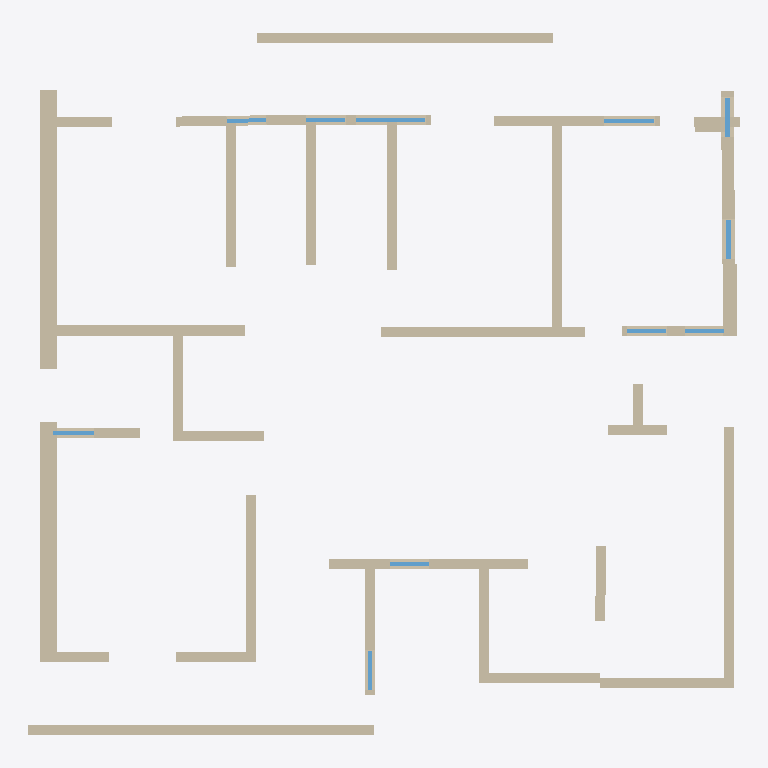
Plan cut of the same IFC building model at storey 'Ground Floor' (level 0.00 m, cut at 1.40 m), seen from above with north up, elements coloured by IFC class: 35 walls (beige), 12 windows (light blue). Cut surfaces are drawn darker.
Extent 7.1 m × 7.0 m × 3.0 m (x, y, z). Storeys (1): Ground Floor at 0.00 m. Elements (50): 35 IfcWall, 15 IfcWindow.

HEADER;
FILE_DESCRIPTION(('ViewDefinition [CoordinationView]'),'2;1');
FILE_NAME('','2026-09-28T13:18:10',(''),(''),'IfcOpenShell 0.8.5-1c5b825','IfcOpenShell 0.8.5-1c5b825','');
FILE_SCHEMA(('IFC4'));
ENDSEC;
DATA;
#12=IFCPROJECT('002XDxl51Bivy_x_YNtOyV',#5,'HCI floor_plan_3_4bhk_complex',$,$,$,$,(#10),#7);
#14=IFCSITE('29KJ_Q2EX6mx1iIJC54yW0',$,'Site',$,$,#13,$,$,$,$,$,$,$,$);
#16=IFCBUILDING('1dyu9pWwb3Nebqa6tXbQ6D',$,'Building',$,$,#15,$,$,$,$,$,$);
#18=IFCBUILDINGSTOREY('3KHZ_8HwT75wno1i74FfaX',$,'Ground Floor',$,$,#17,$,$,$,0.0);
#154=IFCWALL('1hgVDnxHb7ovqUFmbkBoG4',#5,'w8',$,$,#153,#165,$,$);
#74=IFCWALL('3E5DIc6QzClvd8LiQLtZKM',#5,'w3',$,$,#73,#85,$,$);
#186=IFCWALL('2UUd3imYP8QOUt$6wQIcBE',#5,'w10',$,$,#185,#197,$,$);
#442=IFCWALL('1k_dfXmzL9ZPm7roZvMTSy',#5,'w31',$,$,#441,#453,$,$);
#266=IFCWALL('0Vfln1YN9FhuaP_adRY4V4',#5,'w16',$,$,#265,#277,$,$);
#202=IFCWALL('3O1RL$_N99b83it0EyvfPI',#5,'w11',$,$,#201,#213,$,$);
#570=IFCWALL('1wMjkzVfL8URr5BZnAEliC',#5,'w41',$,$,#569,#581,$,$);
#554=IFCWALL('0WskLLxz13xR5D_ElRVMCn',#5,'w38',$,$,#553,#565,$,$);
#490=IFCWALL('1lnFzWoXn65v3ClG$iGoWn',#5,'w34',$,$,#489,#501,$,$);
#42=IFCWALL('2lJjFD3oH9TA9yOPwiZzQC',#5,'w1',$,$,#41,#53,$,$);
#346=IFCWALL('3iKcTQNV1BzwkEzHZWLXkU',#5,'w22',$,$,#345,#357,$,$);
#234=IFCWALL('3dKTTZ_xv69hGu$NvQV5n3',#5,'w14',$,$,#233,#245,$,$);
#58=IFCWALL('16OcAmvA54dwL7HLvO7Siw',#5,'w2',$,$,#57,#69,$,$);
#298=IFCWALL('1H$bxza_574O8_R$mqu3Us',#5,'w18',$,$,#297,#309,$,$);
#314=IFCWALL('1d17LLne59Ygxtr885TQaT',#5,'w19',$,$,#313,#325,$,$);
#538=IFCWALL('2m0zLQuOT0Hx5cBdzqpwdy',#5,'w37',$,$,#537,#549,$,$);
#250=IFCWALL('2q2SdkR9rEkPhmk_KAFivu',#5,'w15',$,$,#249,#261,$,$);
#330=IFCWALL('2Q58UIkyH09xjkFQxoLREM',#5,'w20',$,$,#329,#341,$,$);
#522=IFCWALL('13hY7TwI11EuNoDe5kXK1x',#5,'w36',$,$,#521,#533,$,$);
#378=IFCWALL('2OXWB4YG5C5hgWF9Sy3B2Z',#5,'w25',$,$,#377,#389,$,$);
#26=IFCWALL('0$Zin7vy984ho_Bq1NGoVw',#5,'w0',$,$,#25,#37,$,$);
#362=IFCWALL('1rb9iCRbP0rBZK24qENWX1',#5,'w23',$,$,#361,#373,$,$);
#90=IFCWALL('18E6Ld2$XARxWTtrWoKwzB',#5,'w4',$,$,#89,#101,$,$);
#218=IFCWALL('0mnx0_LnzD5hYsurGgND4m',#5,'w12',$,$,#217,#229,$,$);
#282=IFCWALL('1HW$StheT1xwCzr3t2VJpF',#5,'w17',$,$,#281,#293,$,$);
#394=IFCWALL('3vrGneb6LC$RmpCffopCkH',#5,'w27',$,$,#393,#405,$,$);
#458=IFCWALL('0fGbVYHtf5DuOT1KdoHcbF',#5,'w32',$,$,#457,#469,$,$);
#106=IFCWALL('0LKty4K$v6Vu1VYUsOp4uP',#5,'w5',$,$,#105,#117,$,$);
#170=IFCWALL('3H5$stWU19ERahWIctAOA4',#5,'w9',$,$,#169,#181,$,$);
#474=IFCWALL('2k5MZboUP469UB9PsxvOJP',#5,'w33',$,$,#473,#485,$,$);
#410=IFCWALL('3R3uI8Tc9AIA8WzZ6FN53p',#5,'w28',$,$,#409,#421,$,$);
#122=IFCWALL('1uSuOd8cbBRu1_3gtFfasG',#5,'w6',$,$,#121,#133,$,$);
#426=IFCWALL('2PiArXODf9SfI9FEDQAgk3',#5,'w29',$,$,#425,#437,$,$);
#138=IFCWALL('2_sMOjswr9_RcREOcxewml',#5,'w7',$,$,#137,#149,$,$);
#601=IFCWINDOW('3J3A_chCjAPPzjt3B0JPju',#5,'c1_3',$,$,#600,#614,$,1.2,0.5114692447274587,$,$,$);
#737=IFCWINDOW('1f6JuVOg16yOCCc9oUeu2d',#5,'c1_9',$,$,#736,#750,$,1.2,0.4,$,$,$);
#805=IFCWINDOW('2SNq55CZf8NAWslzstzNJU',#5,'c1_16',$,$,#804,#818,$,1.2,0.4,$,$,$);
#941=IFCWINDOW('34d2z6w9fBpuJCosHlrd_O',#5,'c1_20',$,$,#940,#954,$,1.2,0.4120183248028974,$,$,$);
#635=IFCWINDOW('0bS6agsaX1WggpZesAGLic',#5,'c1_4',$,$,#634,#648,$,1.2,0.4,$,$,$);
#703=IFCWINDOW('1GjZFsrEL14e3fcZ87Z8cT',#5,'c1_6',$,$,#702,#716,$,1.2,0.4,$,$,$);
#771=IFCWINDOW('0Pqj4ua09DABKuZ4nkQRHI',#5,'c1_12',$,$,#770,#784,$,1.2,0.4,$,$,$);
#873=IFCWINDOW('2OjJNWC6TCpwB8gwbuRExc',#5,'c1_18',$,$,#872,#886,$,1.2,0.4,$,$,$);
#907=IFCWINDOW('2_oM2Uv9n659DREraMoVqb',#5,'c1_19',$,$,#906,#920,$,1.2,0.4,$,$,$);
#1043=IFCWINDOW('1dRBgGwtv6LBmIarYHi6u4',#5,'c1_28',$,$,#1042,#1056,$,1.2,0.4,$,$,$);
#669=IFCWINDOW('3Sxgv25xLCkQWtGvefVNir',#5,'c1_5',$,$,#668,#682,$,1.2,0.4,$,$,$);
#506=IFCWALL('2IPbPhBZX9hfKvbwq04BQ$',#5,'w35',$,$,#505,#517,$,$);
#1009=IFCWINDOW('1DYuP2nl58TfjvHRy3tiXC',#5,'c1_27',$,$,#1008,#1022,$,1.2,0.4,$,$,$);
ENDSEC;
